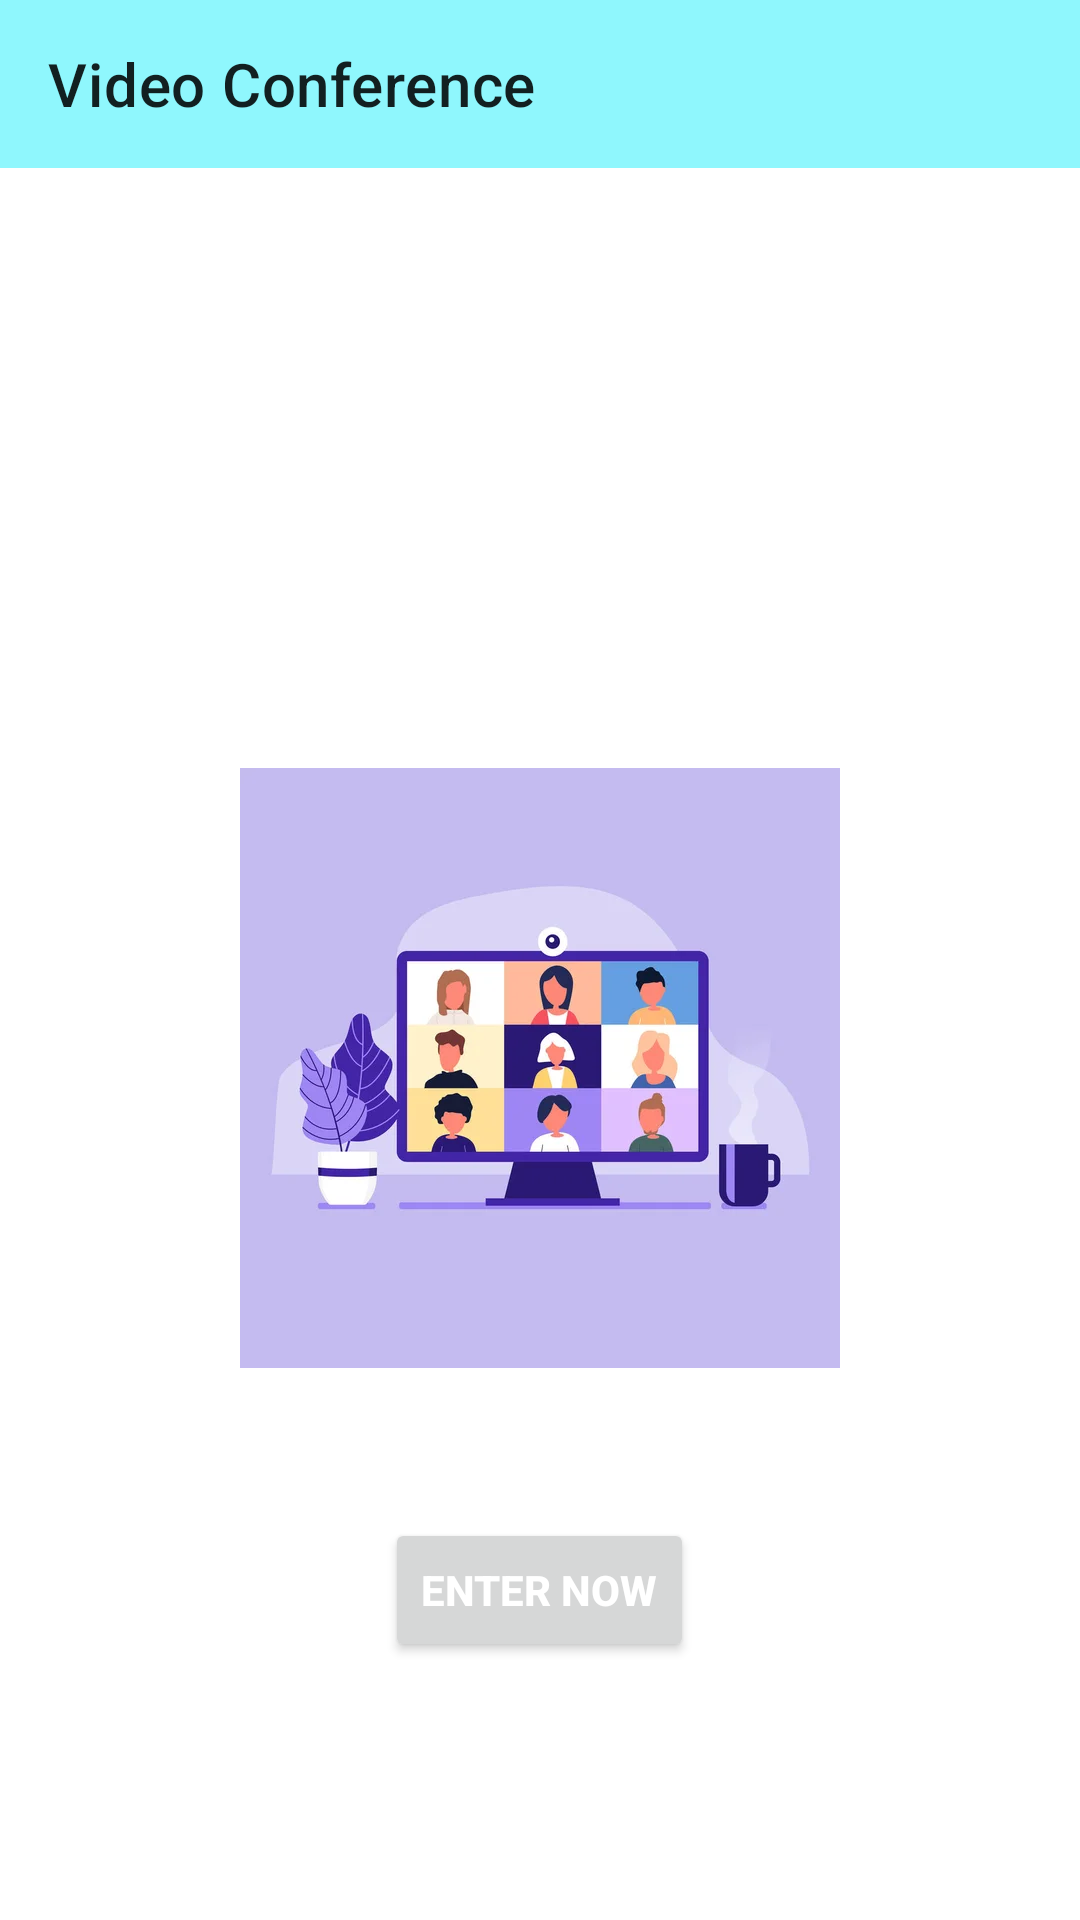

The Android layout XML behind this screen, and the referenced resources:
<!-- AndroidManifest.xml: application theme Theme.IoTSensorShop -->
<!-- res/layout/fragment_dashboard.xml -->
<?xml version="1.0" encoding="utf-8"?>
<LinearLayout xmlns:android="http://schemas.android.com/apk/res/android"
    xmlns:app="http://schemas.android.com/apk/res-auto"
    xmlns:tools="http://schemas.android.com/tools"
    android:layout_width="match_parent"
    android:layout_height="match_parent"
    android:orientation="vertical"
    tools:context=".fragments.DashboardFragment">

    <androidx.appcompat.widget.Toolbar
        android:id="@+id/toolbar_video"
        android:layout_width="match_parent"
        android:layout_height="wrap_content"
        android:background="#8ff7fd"
        android:minHeight="?attr/actionBarSize"
        android:theme="?attr/actionBarTheme"
        app:layout_constraintEnd_toEndOf="parent"
        app:layout_constraintStart_toStartOf="parent"
        app:layout_constraintTop_toTopOf="parent"
        app:title="Video Conference" />

    <ImageView
        android:id="@+id/dashboard_img"
        android:layout_width="match_parent"
        android:layout_height="200dp"
        android:layout_marginTop="200dp"
        android:src="@drawable/video_call_image"
        app:layout_constraintEnd_toEndOf="parent"
        app:layout_constraintStart_toStartOf="parent"
        app:layout_constraintTop_toTopOf="parent" />

    <Button
        android:id="@+id/join_btn"
        android:layout_width="wrap_content"
        android:layout_height="wrap_content"
        android:layout_marginTop="50dp"
        android:text="Enter Now"
        android:textColor="@android:color/white"
        android:textStyle="bold"
        android:layout_gravity="center"
        />

</LinearLayout>
<!-- resources referenced by this layout -->
<resources>
  <!-- drawable video_call_image: jpg bitmap (drawable, 13616 bytes) -->
  <style name="Theme.IoTSensorShop" parent="Theme.MaterialComponents.DayNight.NoActionBar">
          
          <item name="colorPrimary">@color/blue</item>
          <item name="colorPrimaryVariant">@color/grey</item>
          <item name="colorOnPrimary">@color/grey</item>
          
          <item name="colorSecondary">@color/teal_200</item>
          <item name="colorSecondaryVariant">@color/teal_700</item>
          <item name="colorOnSecondary">@color/black</item>
          
          <item name="android:statusBarColor" tools:targetApi="l">?attr/colorPrimaryVariant</item>
          
      </style>
  <color name="blue">#00f0ff</color>
  <color name="grey">#003549</color>
  <color name="teal_200">#FF03DAC5</color>
  <color name="teal_700">#FF018786</color>
  <color name="black">#FF000000</color>
</resources>
